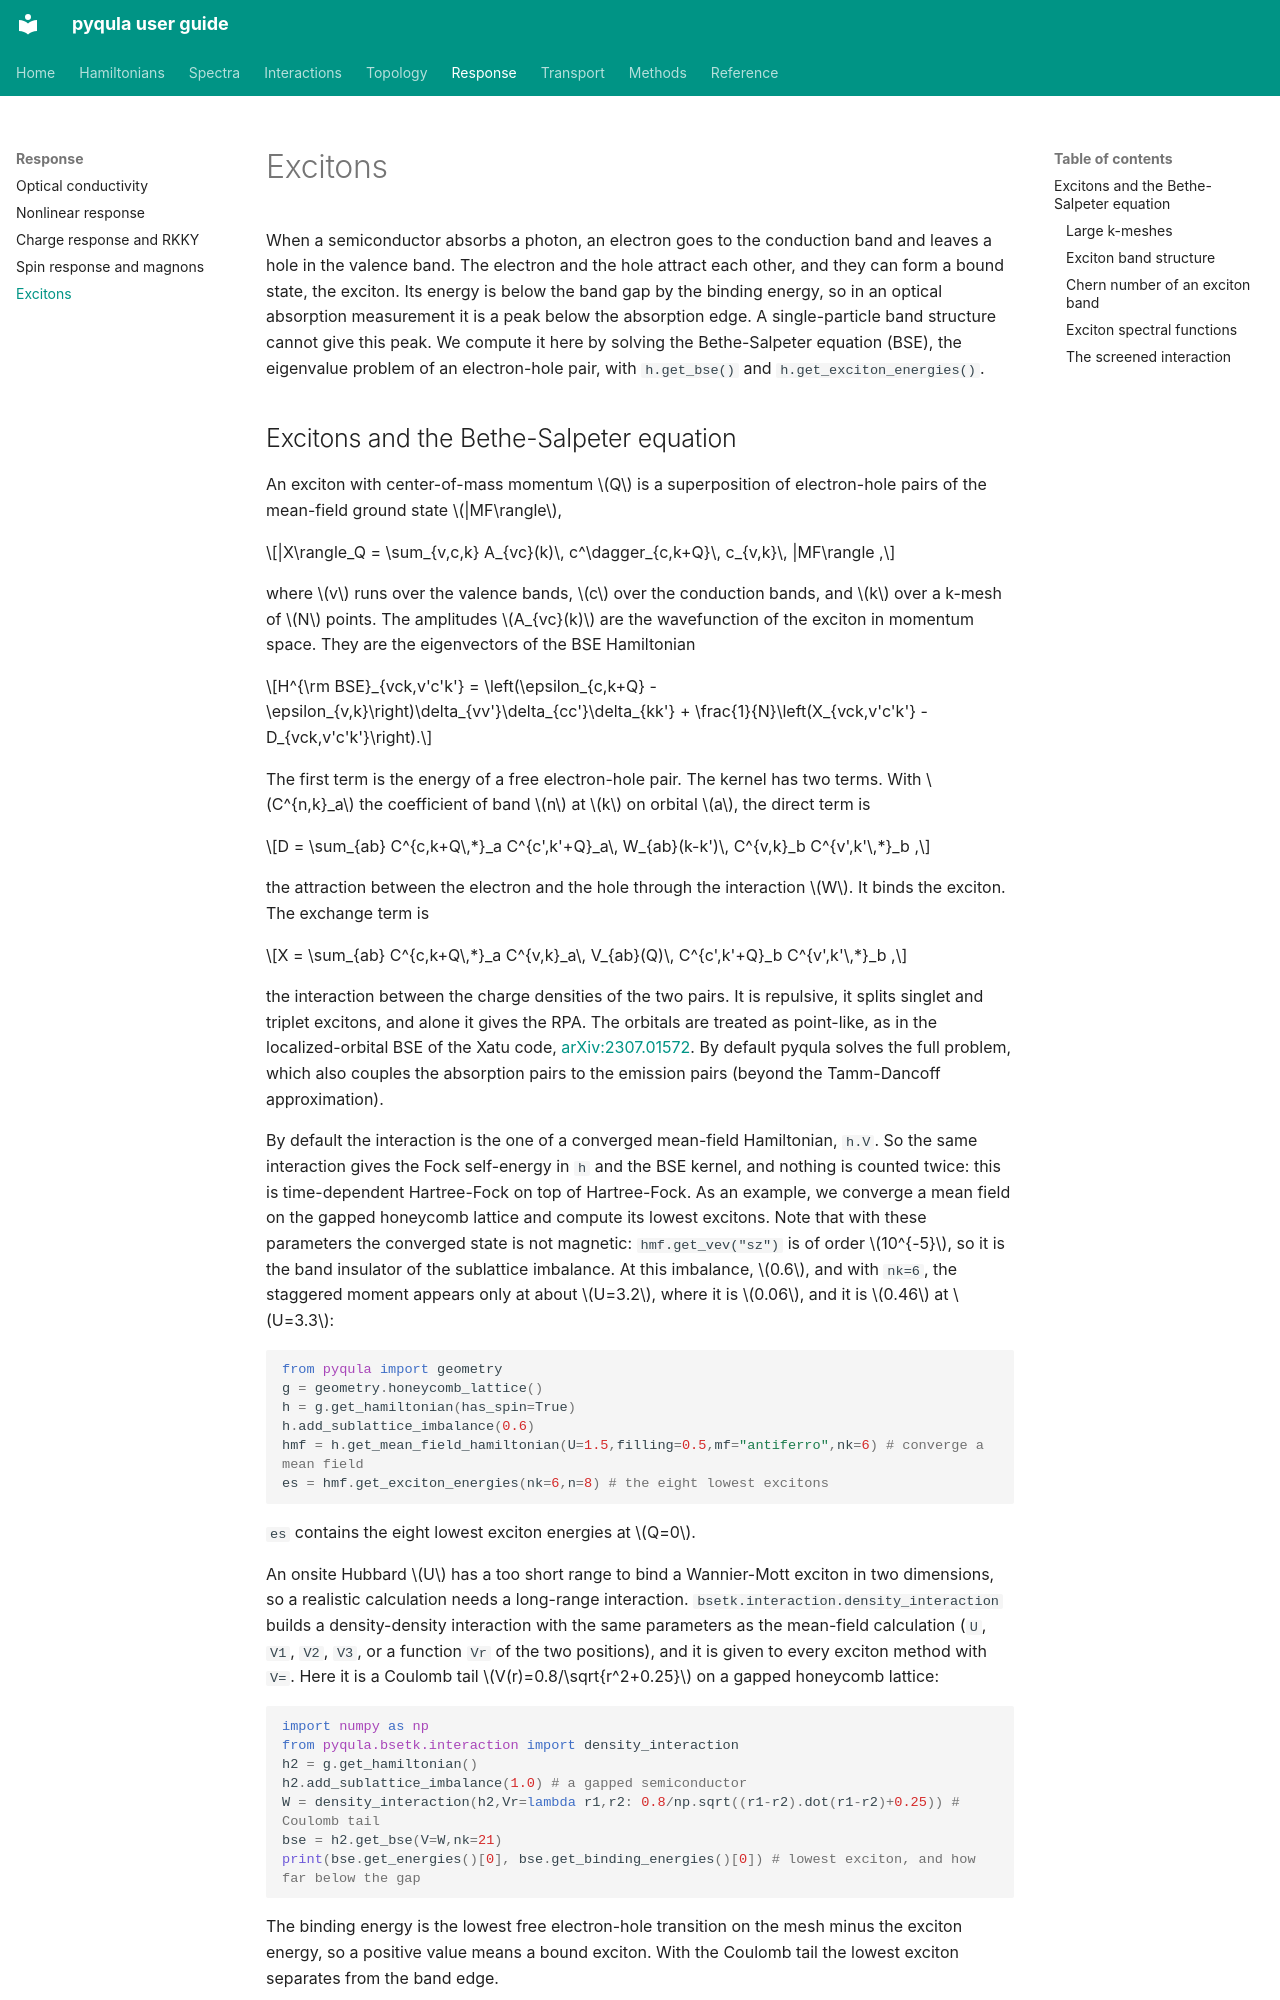

repository: joselado/pyqula · page: excitons/index.html · generator: mkdocs

# Excitons

When a semiconductor absorbs a photon, an electron goes to the conduction
band and leaves a hole in the valence band. The electron and the hole
attract each other, and they can form a bound state, the exciton. Its energy
is below the band gap by the binding energy, so in an optical absorption
measurement it is a peak below the absorption edge. A single-particle band
structure cannot give this peak. We compute it here by solving the
Bethe-Salpeter equation (BSE), the eigenvalue problem of an electron-hole
pair, with `h.get_bse()` and `h.get_exciton_energies()`.
